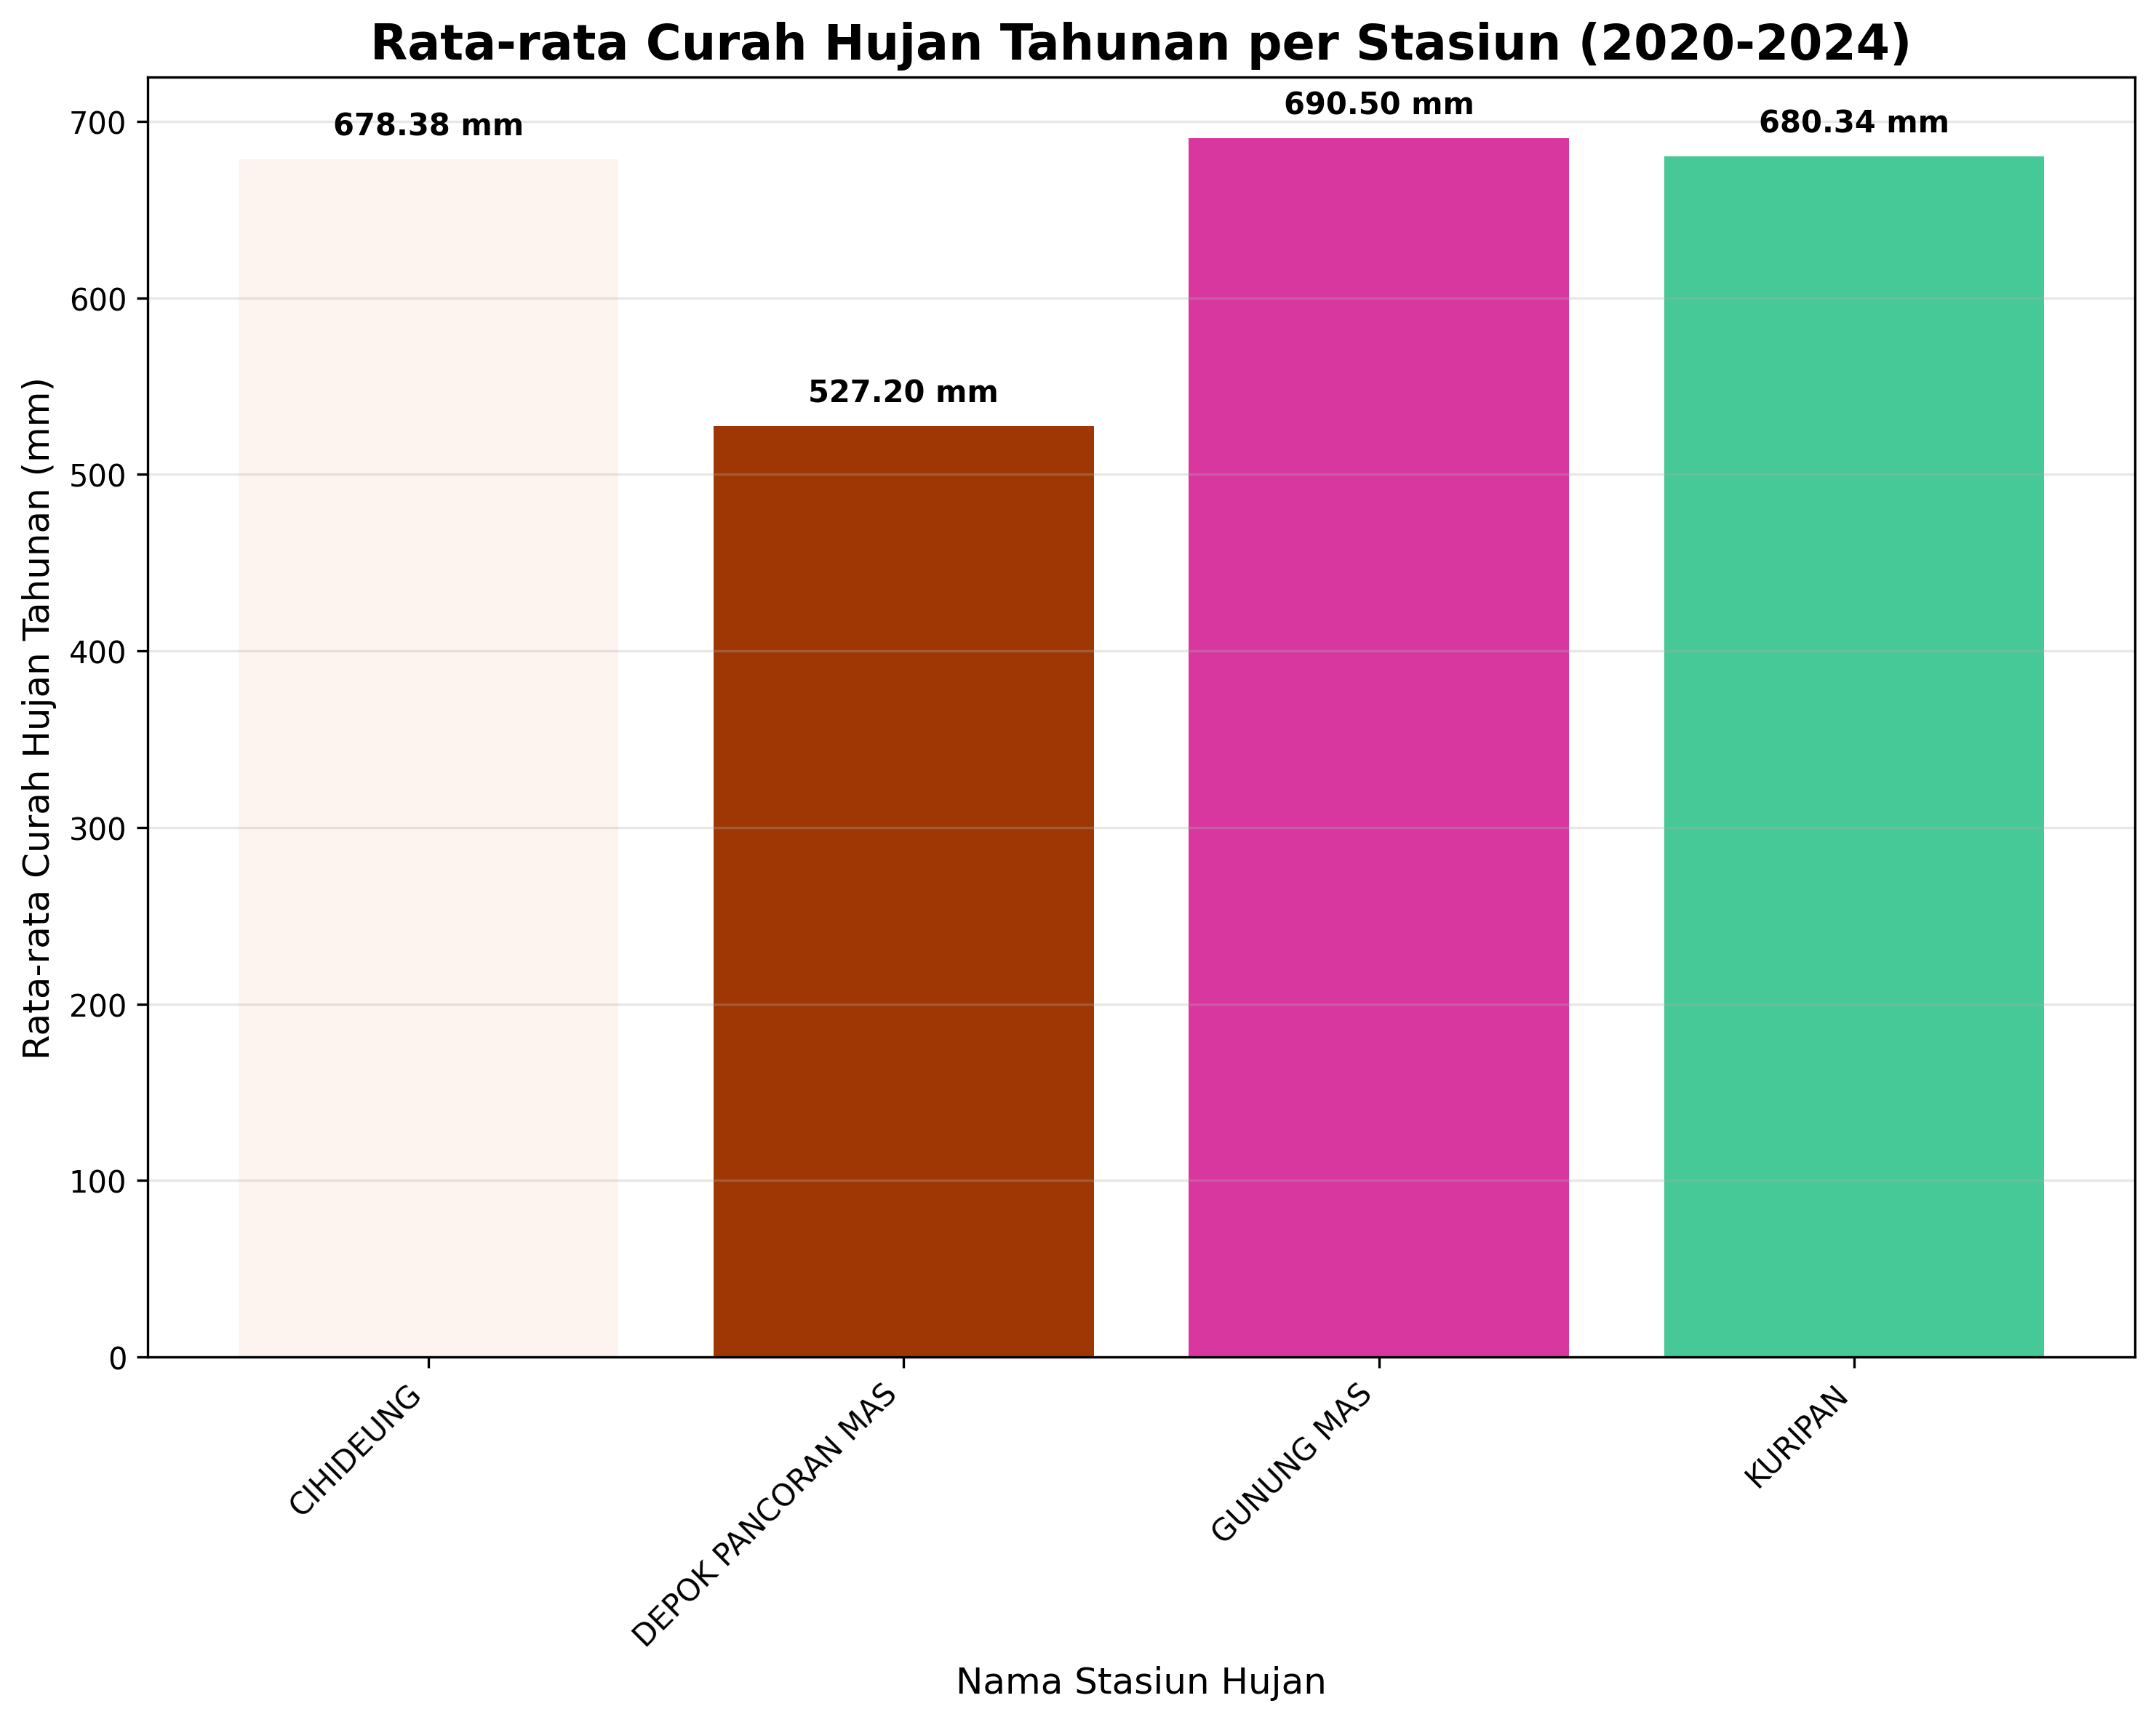

Generate this figure with Python:
import pandas as pd
import matplotlib.pyplot as plt
import numpy as np
import random

# Load the average rainfall data
try:
    df_avg = pd.read_excel('rata_rata_curah_hujan.xlsx')
except Exception as e:
    print(f"Error reading average rainfall file: {e}")
    exit()

# Create figure and axis
plt.figure(figsize=(10, 8))

# Generate random colors for each bar
colors = []
for _ in range(len(df_avg)):
    r = random.random()
    g = random.random()
    b = random.random()
    colors.append((r, g, b))

# Create vertical bar chart
bars = plt.bar(df_avg['Nama Stasiun Hujan'], df_avg['Rata-rata Curah Hujan Tahunan (mm)'], color=colors)

# Customize the chart
plt.title('Rata-rata Curah Hujan Tahunan per Stasiun (2020-2024)', fontsize=16, fontweight='bold')
plt.xlabel('Nama Stasiun Hujan', fontsize=12)
plt.ylabel('Rata-rata Curah Hujan Tahunan (mm)', fontsize=12)

# Rotate x-axis labels for better readability
plt.xticks(rotation=45, ha='right')

# Add value labels on top of each bar
for i, bar in enumerate(bars):
    height = bar.get_height()
    rainfall_value = df_avg.iloc[i]['Rata-rata Curah Hujan Tahunan (mm)']
    
    # Add rainfall value text on top of each bar
    plt.text(bar.get_x() + bar.get_width()/2., height + 10,
             f'{rainfall_value:.2f} mm',
             ha='center', va='bottom', fontsize=10, fontweight='bold')

# Add grid for better readability
plt.grid(axis='y', alpha=0.3)

# Adjust layout to prevent label cutoff
plt.tight_layout()

# Save the chart
plt.savefig('diagram_batang_rata_rata_curah_hujan.png', dpi=300, bbox_inches='tight')
plt.show()

print("Bar chart for average rainfall saved as 'diagram_batang_rata_rata_curah_hujan.png'")